22-way image classification set "isolated_obj" from GitHub (aharmer/dishBugs); label vocabulary: acari mites and ticks, amphipoda, annelida worms, araneae spiders, archaeognatha bristletails, blattodea cockroaches, carabidae ground beetles, chilopoda centipedes, coleoptera beetles, coleoptera larva, collembola springtails, diplopoda millipedes, diptera flies, formicidae ants, gastropoda snails and slugs, hymenoptera bees and wasps, isopoda woodlice, opiliones harvestmen, orthoptera grasshoppers and crickets, pseudoscorpiones false scorpions, tipulidae crane flies, vespidae wasps.

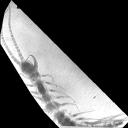
Label: chilopoda centipedes

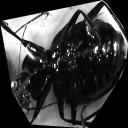
Label: carabidae ground beetles

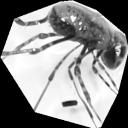
Label: opiliones harvestmen

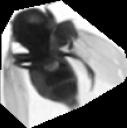
Label: diptera flies

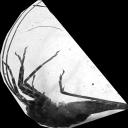
Label: orthoptera grasshoppers and crickets

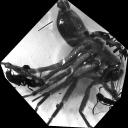
Label: araneae spiders
